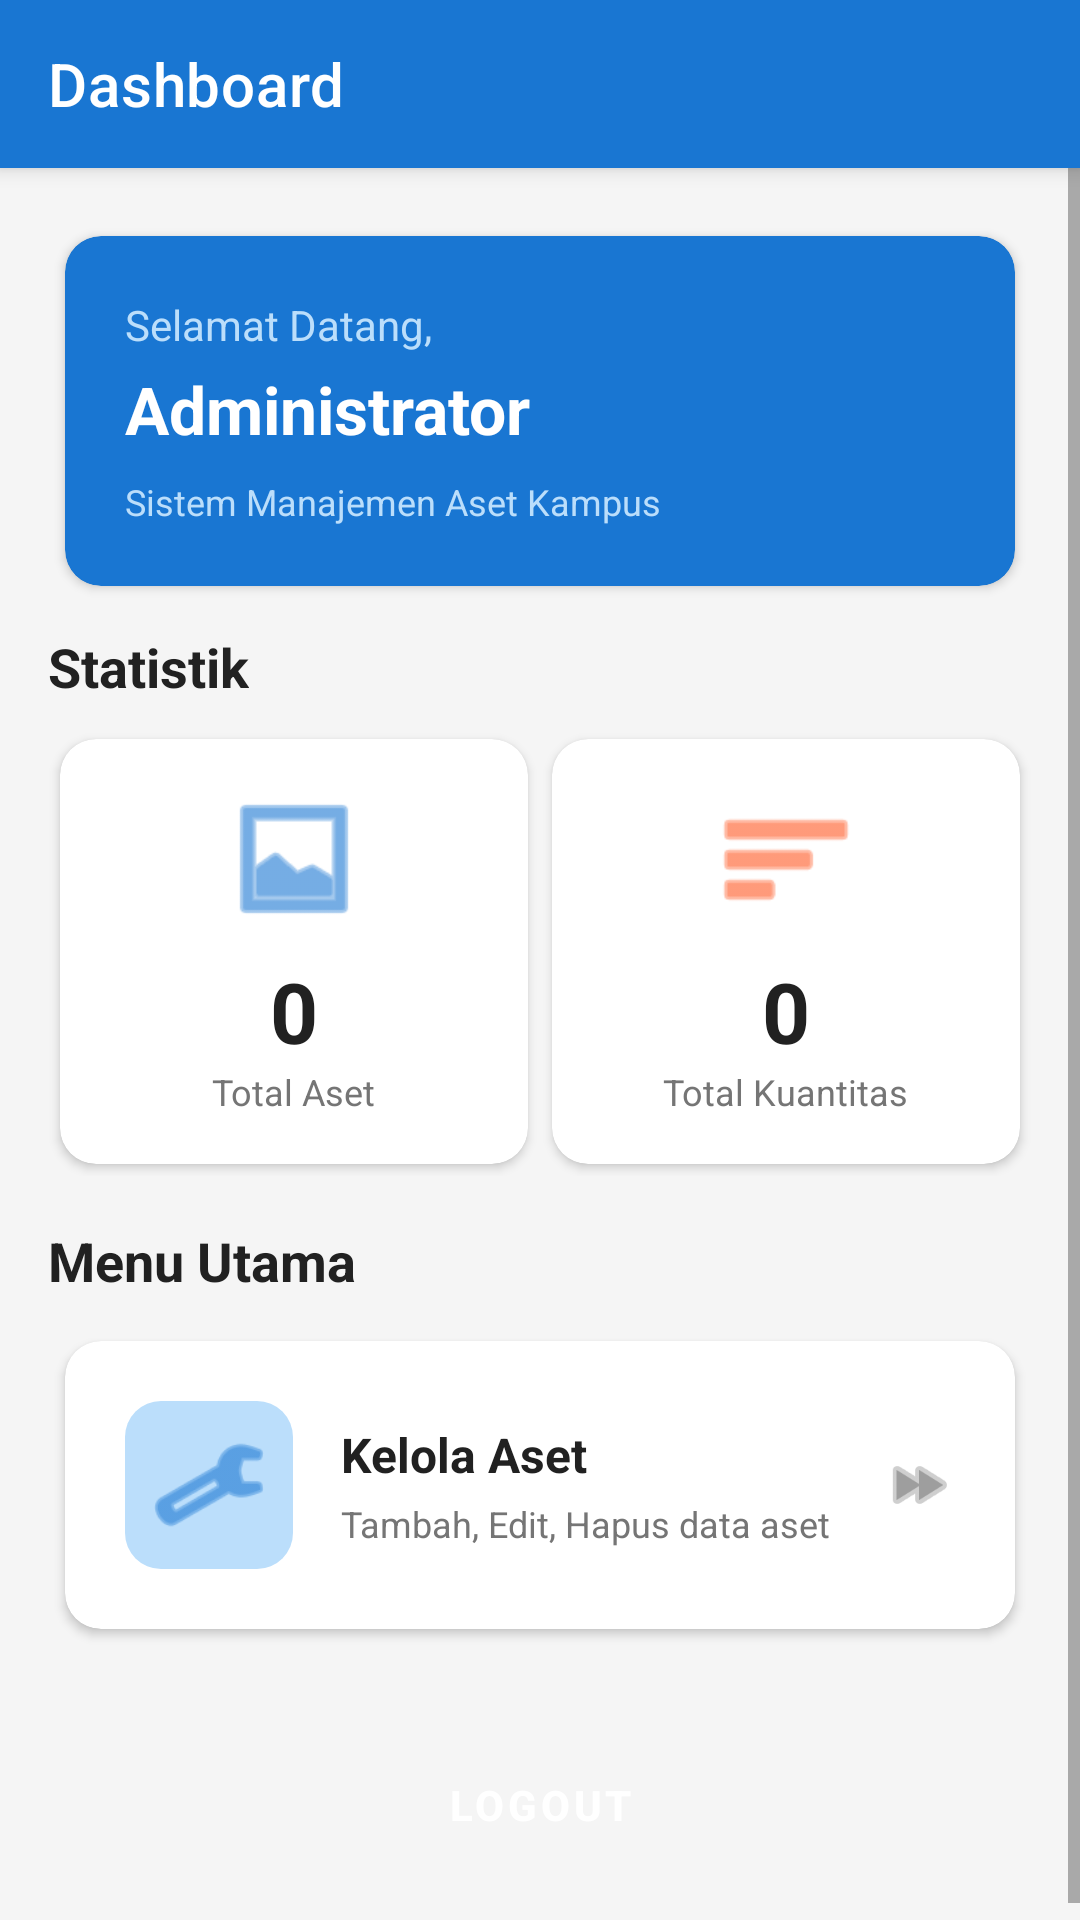

Layout XML and referenced resources for this Android screen:
<!-- AndroidManifest.xml: application theme Theme.AssetKampus -->
<!-- res/layout/activity_dashboard.xml -->
<?xml version="1.0" encoding="utf-8"?>
<LinearLayout xmlns:android="http://schemas.android.com/apk/res/android"
    xmlns:app="http://schemas.android.com/apk/res-auto"
    android:layout_width="match_parent"
    android:layout_height="match_parent"
    android:orientation="vertical"
    android:background="@color/gray_light">

    
    <com.google.android.material.appbar.AppBarLayout
        android:layout_width="match_parent"
        android:layout_height="wrap_content"
        android:elevation="4dp">

        <androidx.appcompat.widget.Toolbar
            android:id="@+id/toolbar"
            android:layout_width="match_parent"
            android:layout_height="?attr/actionBarSize"
            android:background="@color/primary"
            app:titleTextColor="@color/white"
            app:title="Dashboard" />
    </com.google.android.material.appbar.AppBarLayout>

    <ScrollView
        android:layout_width="match_parent"
        android:layout_height="match_parent">

        <LinearLayout
            android:layout_width="match_parent"
            android:layout_height="wrap_content"
            android:orientation="vertical"
            android:padding="16dp">

            
            <androidx.cardview.widget.CardView
                android:layout_width="match_parent"
                android:layout_height="wrap_content"
                app:cardCornerRadius="12dp"
                app:cardElevation="2dp"
                app:cardUseCompatPadding="true"
                android:backgroundTint="@color/primary">

                <LinearLayout
                    android:layout_width="match_parent"
                    android:layout_height="wrap_content"
                    android:orientation="vertical"
                    android:padding="20dp">

                    <TextView
                        android:layout_width="wrap_content"
                        android:layout_height="wrap_content"
                        android:text="Selamat Datang,"
                        android:textSize="14sp"
                        android:textColor="@color/primary_light" />

                    <TextView
                        android:id="@+id/tvUserName"
                        android:layout_width="wrap_content"
                        android:layout_height="wrap_content"
                        android:text="Administrator"
                        android:textSize="22sp"
                        android:textStyle="bold"
                        android:textColor="@color/white"
                        android:layout_marginTop="4dp" />

                    <TextView
                        android:layout_width="wrap_content"
                        android:layout_height="wrap_content"
                        android:text="Sistem Manajemen Aset Kampus"
                        android:textSize="12sp"
                        android:textColor="@color/primary_light"
                        android:layout_marginTop="8dp" />
                </LinearLayout>
            </androidx.cardview.widget.CardView>

            
            <TextView
                android:layout_width="wrap_content"
                android:layout_height="wrap_content"
                android:text="Statistik"
                android:textSize="18sp"
                android:textStyle="bold"
                android:textColor="@color/text_primary"
                android:layout_marginTop="8dp"
                android:layout_marginBottom="8dp" />

            <LinearLayout
                android:layout_width="match_parent"
                android:layout_height="wrap_content"
                android:orientation="horizontal"
                android:weightSum="2">

                
                <androidx.cardview.widget.CardView
                    android:layout_width="0dp"
                    android:layout_height="wrap_content"
                    android:layout_weight="1"
                    android:layout_margin="4dp"
                    app:cardCornerRadius="12dp"
                    app:cardElevation="2dp">

                    <LinearLayout
                        android:layout_width="match_parent"
                        android:layout_height="wrap_content"
                        android:orientation="vertical"
                        android:padding="16dp"
                        android:gravity="center">

                        <ImageView
                            android:layout_width="48dp"
                            android:layout_height="48dp"
                            android:src="@android:drawable/ic_menu_gallery"
                            android:tint="@color/primary" />

                        <TextView
                            android:id="@+id/tvTotalAssets"
                            android:layout_width="wrap_content"
                            android:layout_height="wrap_content"
                            android:text="0"
                            android:textSize="28sp"
                            android:textStyle="bold"
                            android:textColor="@color/text_primary"
                            android:layout_marginTop="8dp" />

                        <TextView
                            android:layout_width="wrap_content"
                            android:layout_height="wrap_content"
                            android:text="Total Aset"
                            android:textSize="12sp"
                            android:textColor="@color/text_secondary" />
                    </LinearLayout>
                </androidx.cardview.widget.CardView>

                
                <androidx.cardview.widget.CardView
                    android:layout_width="0dp"
                    android:layout_height="wrap_content"
                    android:layout_weight="1"
                    android:layout_margin="4dp"
                    app:cardCornerRadius="12dp"
                    app:cardElevation="2dp">

                    <LinearLayout
                        android:layout_width="match_parent"
                        android:layout_height="wrap_content"
                        android:orientation="vertical"
                        android:padding="16dp"
                        android:gravity="center">

                        <ImageView
                            android:layout_width="48dp"
                            android:layout_height="48dp"
                            android:src="@android:drawable/ic_menu_sort_by_size"
                            android:tint="@color/accent" />

                        <TextView
                            android:id="@+id/tvTotalValue"
                            android:layout_width="wrap_content"
                            android:layout_height="wrap_content"
                            android:text="0"
                            android:textSize="28sp"
                            android:textStyle="bold"
                            android:textColor="@color/text_primary"
                            android:layout_marginTop="8dp" />

                        <TextView
                            android:layout_width="wrap_content"
                            android:layout_height="wrap_content"
                            android:text="Total Kuantitas"
                            android:textSize="12sp"
                            android:textColor="@color/text_secondary" />
                    </LinearLayout>
                </androidx.cardview.widget.CardView>
            </LinearLayout>

            
            <TextView
                android:layout_width="wrap_content"
                android:layout_height="wrap_content"
                android:text="Menu Utama"
                android:textSize="18sp"
                android:textStyle="bold"
                android:textColor="@color/text_primary"
                android:layout_marginTop="16dp"
                android:layout_marginBottom="8dp" />

            
            <androidx.cardview.widget.CardView
                android:id="@+id/cardAssetManagement"
                android:layout_width="match_parent"
                android:layout_height="wrap_content"
                app:cardCornerRadius="12dp"
                app:cardElevation="2dp"
                app:cardUseCompatPadding="true"
                android:foreground="?attr/selectableItemBackground"
                android:clickable="true">

                <LinearLayout
                    android:layout_width="match_parent"
                    android:layout_height="wrap_content"
                    android:orientation="horizontal"
                    android:padding="20dp"
                    android:gravity="center_vertical">

                    <ImageView
                        android:layout_width="56dp"
                        android:layout_height="56dp"
                        android:src="@android:drawable/ic_menu_manage"
                        android:tint="@color/primary"
                        android:padding="8dp"
                        android:background="@drawable/bg_icon" />

                    <LinearLayout
                        android:layout_width="0dp"
                        android:layout_height="wrap_content"
                        android:layout_weight="1"
                        android:orientation="vertical"
                        android:layout_marginStart="16dp">

                        <TextView
                            android:layout_width="wrap_content"
                            android:layout_height="wrap_content"
                            android:text="Kelola Aset"
                            android:textSize="16sp"
                            android:textStyle="bold"
                            android:textColor="@color/text_primary" />

                        <TextView
                            android:layout_width="wrap_content"
                            android:layout_height="wrap_content"
                            android:text="Tambah, Edit, Hapus data aset"
                            android:textSize="12sp"
                            android:textColor="@color/text_secondary"
                            android:layout_marginTop="4dp" />
                    </LinearLayout>

                    <ImageView
                        android:layout_width="24dp"
                        android:layout_height="24dp"
                        android:src="@android:drawable/ic_media_ff"
                        android:tint="@color/gray" />
                </LinearLayout>
            </androidx.cardview.widget.CardView>

            
            <Button
                android:id="@+id/btnLogout"
                android:layout_width="match_parent"
                android:layout_height="56dp"
                android:text="LOGOUT"
                android:textSize="14sp"
                android:textStyle="bold"
                android:backgroundTint="@color/danger"
                android:textColor="@color/white"
                android:layout_marginTop="24dp"
                style="@style/Widget.MaterialComponents.Button.OutlinedButton" />

        </LinearLayout>
    </ScrollView>

</LinearLayout>
<!-- resources referenced by this layout -->
<resources>
  <color name="accent">#FF5722</color>
  <color name="danger">#F44336</color>
  <color name="gray">#9E9E9E</color>
  <color name="gray_light">#F5F5F5</color>
  <color name="primary">#1976D2</color>
  <color name="primary_light">#BBDEFB</color>
  <color name="text_primary">#212121</color>
  <color name="text_secondary">#757575</color>
  <color name="white">#FFFFFF</color>
  <!-- drawable bg_icon (drawable) -->
  <?xml version="1.0" encoding="utf-8"?>
  <shape xmlns:android="http://schemas.android.com/apk/res/android"
      android:shape="rectangle">
      <solid android:color="@color/primary_light" />
      <corners android:radius="12dp" />
  </shape>
  <style name="Theme.AssetKampus" parent="Theme.MaterialComponents.DayNight.NoActionBar">
          <item name="colorPrimary">@color/primary</item>
          <item name="colorPrimaryDark">@color/primary_dark</item>
          <item name="colorAccent">@color/accent</item>
          <item name="android:statusBarColor">@color/primary_dark</item>
          <item name="android:windowLightStatusBar">false</item>
      </style>
  <color name="primary_dark">#1565C0</color>
</resources>
